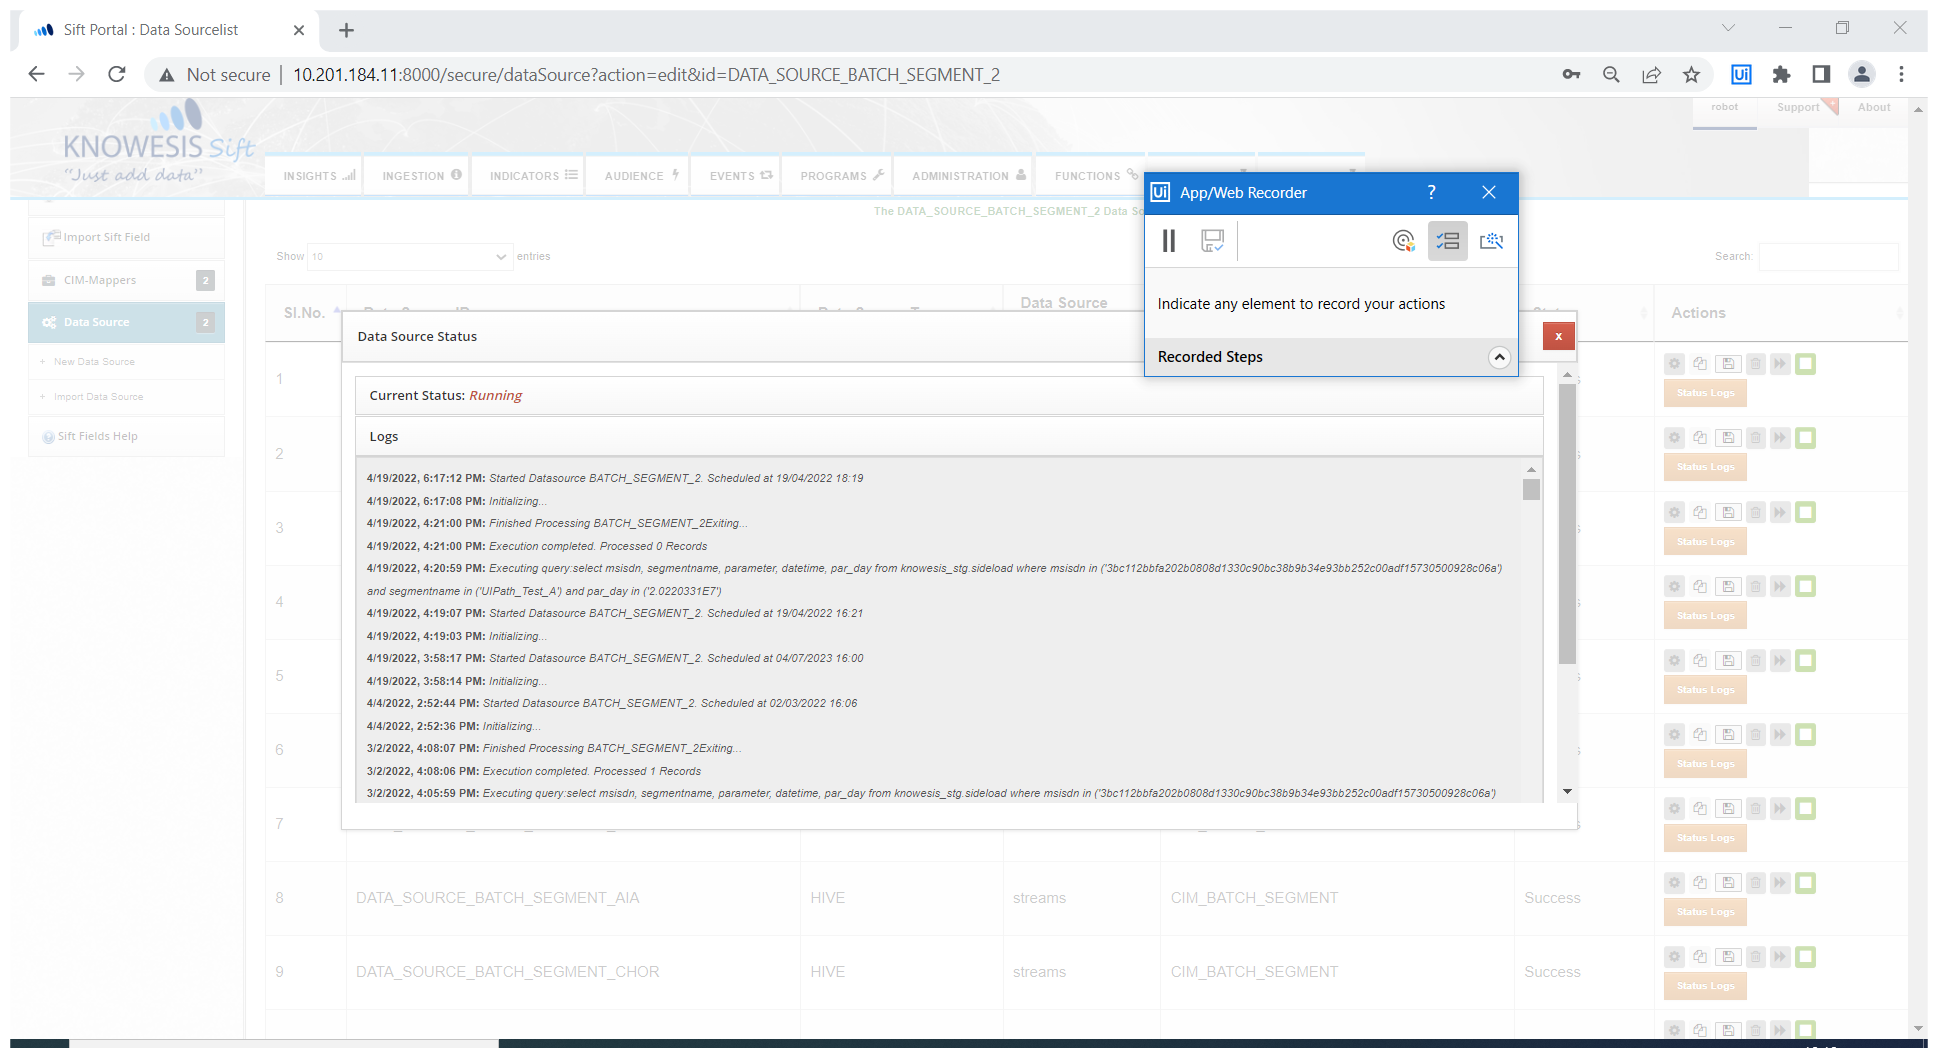
Workflow: test2

Step 1: Use Browser Chrome: Sift Portal : Data Sourcelist in window 'Sift Portal : Data Sourcelist' (chrome.exe)

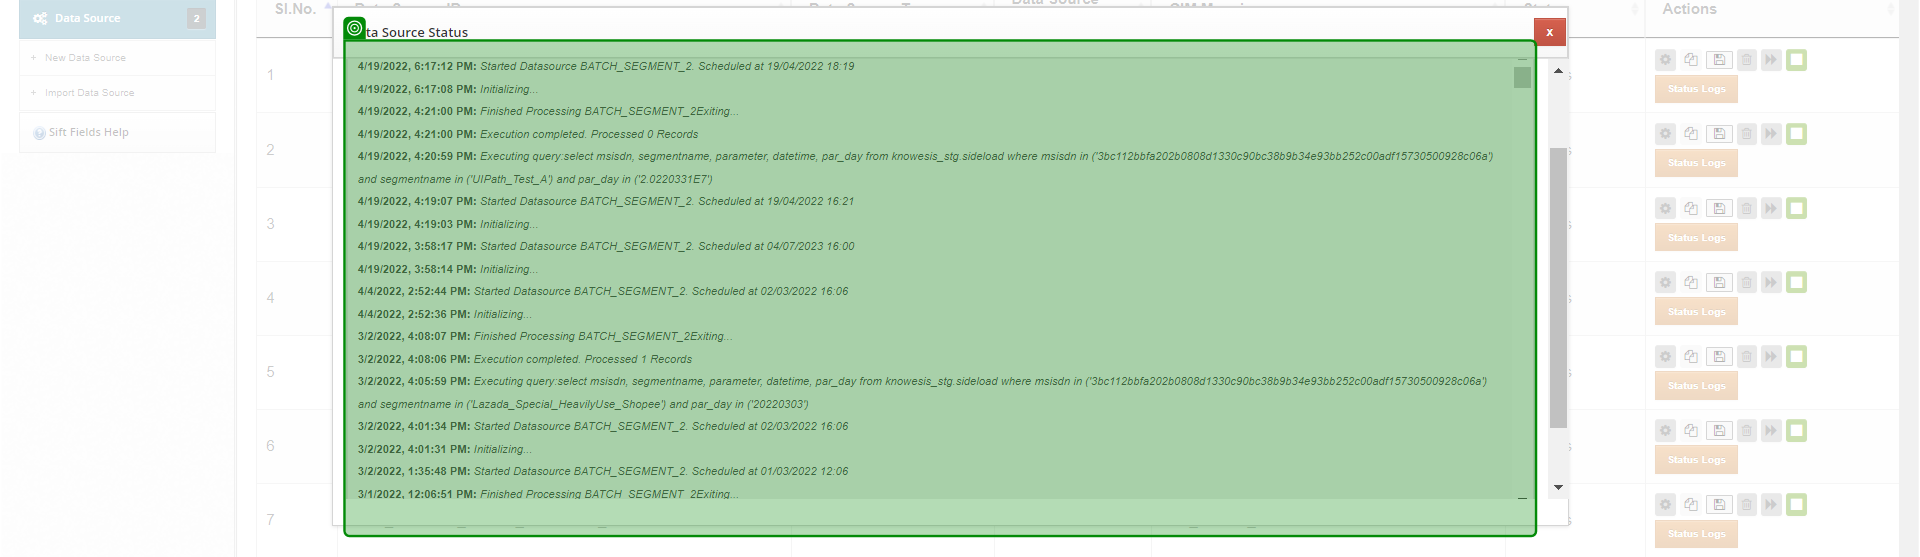
Step 2: get-text from '4/19/2022, 6:17:12'